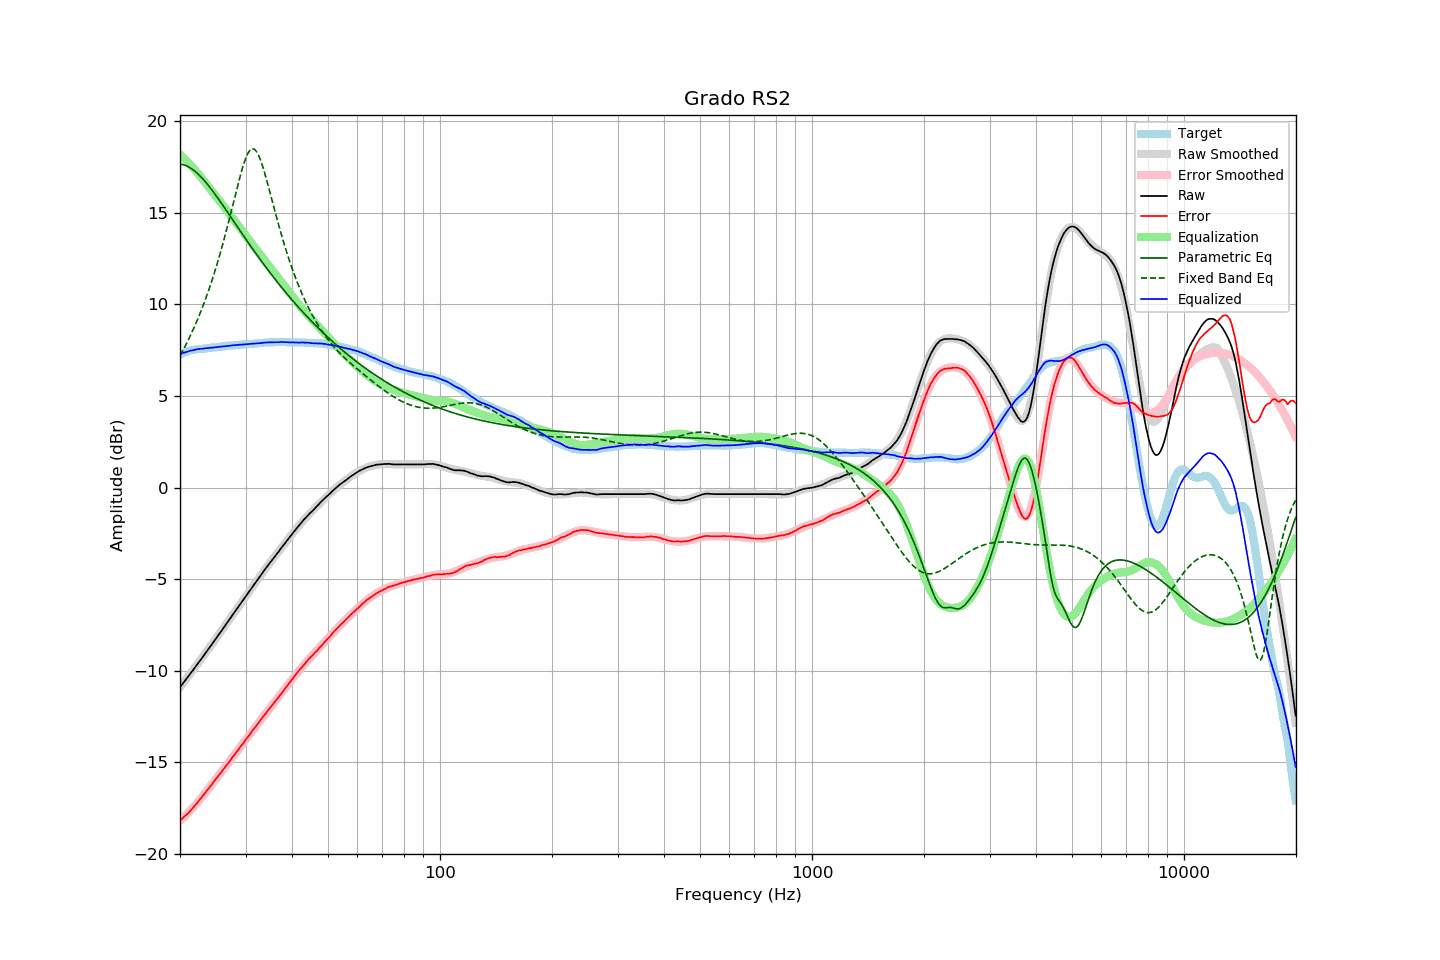

The file beside this chart, header and first rows:
frequency, raw, error, smoothed, error_smoothed, equalization, parametric_eq, fixed_band_eq, equalized_raw, equalized_smoothed, target
20.00, -10.89, -18.16, -10.89, -18.18, 18.18, 17.65, 7.20, 7.29, 7.29, 7.27
20.20, -10.78, -18.09, -10.78, -18.10, 18.10, 17.64, 7.36, 7.32, 7.32, 7.31
20.40, -10.66, -18.01, -10.66, -18.02, 18.02, 17.63, 7.52, 7.36, 7.35, 7.35
20.61, -10.55, -17.93, -10.55, -17.93, 17.93, 17.60, 7.69, 7.38, 7.38, 7.38
20.81, -10.43, -17.85, -10.43, -17.84, 17.84, 17.57, 7.86, 7.41, 7.41, 7.42
21.02, -10.32, -17.78, -10.32, -17.75, 17.75, 17.52, 8.04, 7.43, 7.44, 7.46
21.23, -10.20, -17.68, -10.20, -17.66, 17.66, 17.48, 8.22, 7.46, 7.46, 7.48
21.44, -10.08, -17.58, -10.08, -17.57, 17.57, 17.42, 8.40, 7.49, 7.48, 7.50
21.66, -9.97, -17.49, -9.97, -17.47, 17.47, 17.36, 8.59, 7.50, 7.50, 7.52
21.87, -9.85, -17.38, -9.85, -17.37, 17.37, 17.29, 8.79, 7.52, 7.52, 7.53
22.09, -9.73, -17.28, -9.73, -17.27, 17.27, 17.22, 8.99, 7.54, 7.54, 7.55
22.31, -9.61, -17.17, -9.61, -17.17, 17.17, 17.14, 9.20, 7.56, 7.56, 7.56
22.54, -9.49, -17.06, -9.49, -17.06, 17.06, 17.06, 9.41, 7.57, 7.57, 7.57
22.76, -9.37, -16.95, -9.37, -16.95, 16.95, 16.97, 9.63, 7.58, 7.58, 7.58
22.99, -9.26, -16.84, -9.25, -16.84, 16.84, 16.87, 9.85, 7.58, 7.59, 7.58
23.22, -9.13, -16.72, -9.13, -16.73, 16.73, 16.78, 10.09, 7.60, 7.60, 7.59
23.45, -9.01, -16.61, -9.01, -16.62, 16.62, 16.67, 10.32, 7.61, 7.61, 7.60
23.69, -8.89, -16.50, -8.89, -16.51, 16.51, 16.57, 10.57, 7.61, 7.62, 7.61
23.92, -8.77, -16.39, -8.77, -16.40, 16.40, 16.46, 10.82, 7.63, 7.62, 7.62
24.16, -8.65, -16.29, -8.65, -16.28, 16.28, 16.35, 11.08, 7.63, 7.63, 7.64
24.40, -8.53, -16.19, -8.53, -16.17, 16.17, 16.23, 11.34, 7.64, 7.64, 7.66
24.65, -8.40, -16.05, -8.40, -16.06, 16.06, 16.11, 11.62, 7.65, 7.65, 7.65
24.89, -8.28, -15.94, -8.28, -15.94, 15.94, 15.99, 11.90, 7.66, 7.66, 7.66
25.14, -8.16, -15.83, -8.16, -15.83, 15.83, 15.87, 12.19, 7.67, 7.67, 7.67
25.39, -8.03, -15.71, -8.04, -15.72, 15.72, 15.75, 12.48, 7.69, 7.68, 7.68
25.65, -7.91, -15.61, -7.91, -15.60, 15.60, 15.62, 12.79, 7.69, 7.69, 7.70
25.91, -7.79, -15.49, -7.79, -15.49, 15.49, 15.50, 13.10, 7.70, 7.70, 7.70
26.16, -7.66, -15.37, -7.66, -15.38, 15.38, 15.37, 13.42, 7.72, 7.71, 7.71
26.43, -7.54, -15.26, -7.54, -15.26, 15.26, 15.24, 13.75, 7.72, 7.72, 7.72
26.69, -7.41, -15.14, -7.41, -15.14, 15.14, 15.11, 14.09, 7.73, 7.73, 7.73
26.96, -7.29, -15.04, -7.29, -15.03, 15.03, 14.98, 14.43, 7.74, 7.74, 7.75
27.23, -7.16, -14.92, -7.16, -14.91, 14.91, 14.85, 14.77, 7.75, 7.75, 7.76
27.50, -7.04, -14.80, -7.04, -14.80, 14.80, 14.72, 15.13, 7.76, 7.76, 7.76
27.77, -6.91, -14.67, -6.91, -14.68, 14.68, 14.59, 15.48, 7.77, 7.77, 7.76
28.05, -6.79, -14.57, -6.79, -14.57, 14.57, 14.46, 15.83, 7.77, 7.78, 7.78
28.33, -6.66, -14.44, -6.67, -14.45, 14.45, 14.33, 16.19, 7.79, 7.78, 7.78
28.62, -6.54, -14.33, -6.54, -14.33, 14.33, 14.20, 16.53, 7.79, 7.79, 7.79
28.90, -6.41, -14.21, -6.42, -14.22, 14.22, 14.07, 16.87, 7.80, 7.80, 7.80
29.19, -6.29, -14.09, -6.29, -14.10, 14.10, 13.94, 17.19, 7.81, 7.81, 7.80
29.48, -6.17, -14.00, -6.17, -13.98, 13.98, 13.81, 17.49, 7.81, 7.81, 7.83
29.78, -6.04, -13.86, -6.04, -13.86, 13.86, 13.69, 17.77, 7.82, 7.82, 7.82
30.08, -5.92, -13.75, -5.92, -13.75, 13.75, 13.56, 18.00, 7.82, 7.83, 7.83
30.38, -5.79, -13.62, -5.80, -13.63, 13.63, 13.43, 18.20, 7.84, 7.83, 7.83
30.68, -5.67, -13.52, -5.67, -13.51, 13.51, 13.30, 18.35, 7.84, 7.84, 7.85
30.99, -5.55, -13.40, -5.55, -13.40, 13.40, 13.18, 18.45, 7.85, 7.85, 7.85
31.30, -5.42, -13.27, -5.43, -13.28, 13.28, 13.05, 18.50, 7.86, 7.86, 7.85
31.61, -5.30, -13.16, -5.30, -13.16, 13.16, 12.93, 18.48, 7.86, 7.86, 7.86
31.93, -5.18, -13.05, -5.18, -13.05, 13.05, 12.80, 18.41, 7.86, 7.87, 7.87
32.24, -5.06, -12.93, -5.05, -12.93, 12.93, 12.68, 18.29, 7.87, 7.88, 7.87
32.57, -4.93, -12.82, -4.93, -12.82, 12.82, 12.56, 18.12, 7.88, 7.88, 7.89
32.89, -4.81, -12.70, -4.81, -12.70, 12.70, 12.44, 17.90, 7.89, 7.89, 7.89
33.22, -4.69, -12.59, -4.69, -12.59, 12.59, 12.32, 17.66, 7.90, 7.90, 7.90
33.55, -4.56, -12.47, -4.57, -12.47, 12.47, 12.20, 17.38, 7.91, 7.91, 7.91
33.89, -4.44, -12.36, -4.45, -12.36, 12.36, 12.08, 17.08, 7.92, 7.91, 7.92
34.23, -4.32, -12.24, -4.33, -12.25, 12.25, 11.96, 16.76, 7.93, 7.92, 7.92
34.57, -4.20, -12.13, -4.21, -12.14, 12.14, 11.85, 16.44, 7.94, 7.93, 7.93
34.92, -4.09, -12.02, -4.10, -12.03, 12.03, 11.73, 16.11, 7.94, 7.93, 7.93
35.27, -3.98, -11.92, -3.98, -11.92, 11.92, 11.62, 15.77, 7.93, 7.94, 7.94
35.62, -3.87, -11.81, -3.86, -11.80, 11.80, 11.50, 15.44, 7.93, 7.94, 7.94
35.97, -3.76, -11.70, -3.75, -11.69, 11.69, 11.39, 15.10, 7.93, 7.94, 7.94
... 635 more rows
